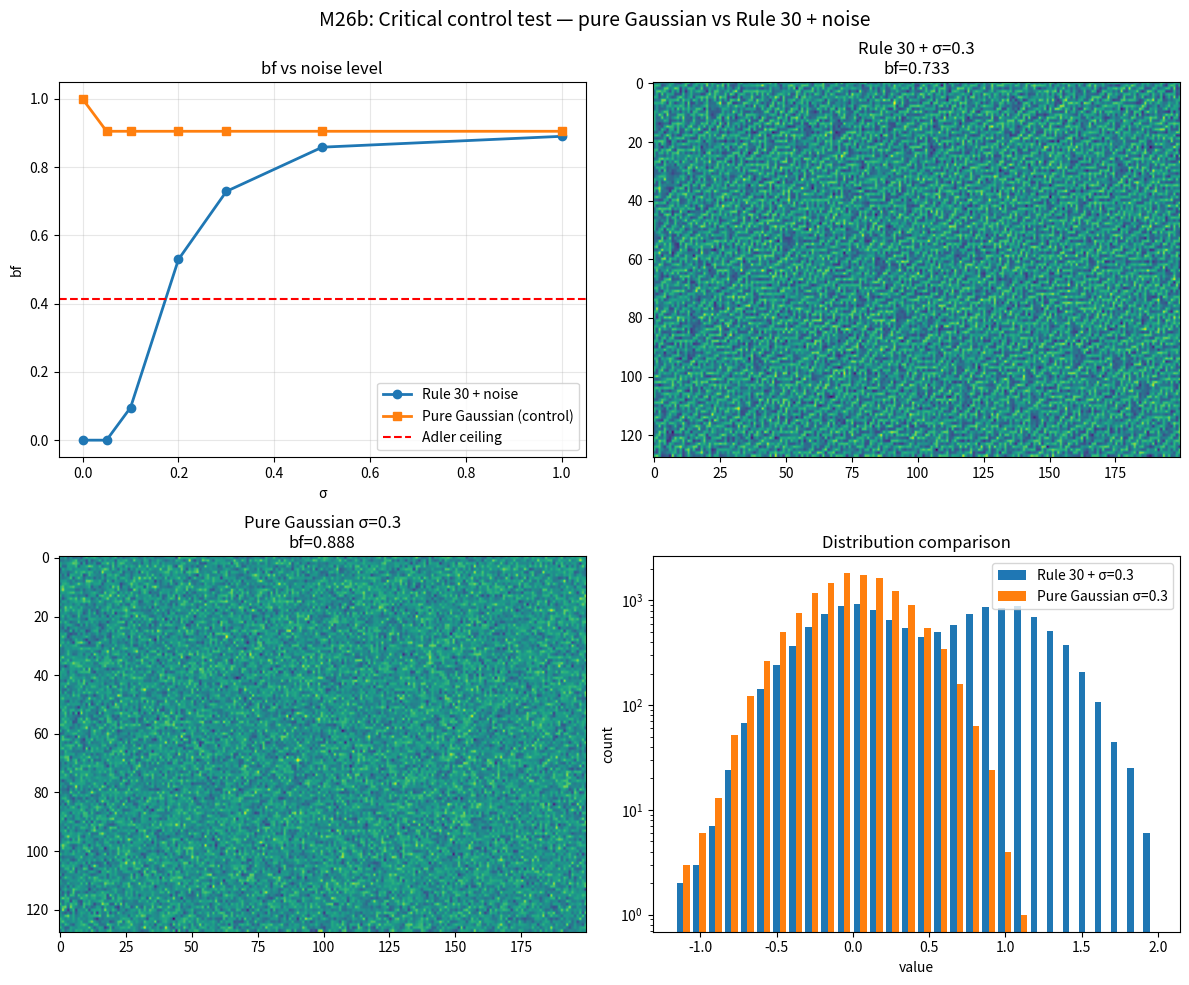

Write Python code to recreate this figure. (Note: this script raises an exception after producing the figure.)
"""M26b: Critical control test - is high bf from rule dynamics or just from the Gaussian noise itself?"""
import matplotlib
matplotlib.use('Agg')
import matplotlib.pyplot as plt
import numpy as np

def band_frac(arr, lo_frac=0.3, hi_frac=0.7):
    flat = arr.flatten()
    lo = flat.min() + lo_frac * (flat.max() - flat.min())
    hi = flat.min() + hi_frac * (flat.max() - flat.min())
    return ((flat >= lo) & (flat <= hi)).mean()

def pure_gaussian(N=128, T=300, sigma=0.3, seed=42):
    """Pure Gaussian noise (no dynamics, just sigma*randn at each step)."""
    rng = np.random.default_rng(seed)
    history = np.zeros((T, N))
    for t in range(T):
        history[t] = sigma * rng.normal(size=N)
    return history

def rule30_with_continuum(N=128, T=300, sigma=0.3, seed=42):
    rng = np.random.default_rng(seed)
    x = rng.integers(0, 2, size=N).astype(float)
    history = np.zeros((T, N))
    history[0] = x
    for t in range(T-1):
        new_x = x.copy()
        for i in range(N):
            left = x[(i-1) % N]
            right = x[(i+1) % N]
            center = x[i]
            binary_val = 1.0 if (left > 0.5) ^ ((center > 0.5) | (right > 0.5)) else 0.0
            new_x[i] = binary_val + sigma * rng.normal()
        x = new_x
        history[t+1] = x
    return history

# Compare: same sigma, with vs without dynamics
print('M26b: Is high bf from Rule 30 dynamics or from Gaussian noise itself?')
print('='*60)

results = []
for sigma in [0.0, 0.05, 0.1, 0.2, 0.3, 0.5, 1.0]:
    h_dyn = rule30_with_continuum(N=128, T=300, sigma=sigma)
    h_pure = pure_gaussian(N=128, T=300, sigma=sigma)
    bf_dyn = band_frac(h_dyn[50:])
    bf_pure = band_frac(h_pure[50:])
    results.append((sigma, bf_dyn, bf_pure))
    print(f'σ={sigma:.2f}: Rule30+noise bf={bf_dyn:.4f}  vs  Pure Gaussian bf={bf_pure:.4f}')

# Theoretical expectation for pure Gaussian:
# If values are N(0, sigma), then [0.3*min, 0.7*min] would be... min ≈ -3σ, max ≈ +3σ
# So window = [0.3*(-3σ), 0.7*(-3σ)] = [-0.9σ, -2.1σ] if min is negative
# Wait, let's compute properly. For N(0,σ): P(|X| < 0.4σ) ≈ 2*0.155 = 0.31 (using Z=0.4)
# But our window depends on min/max. After finite N=128*T samples, min ≈ -3σ, max ≈ +3σ
# So window = [min+0.3*(max-min), min+0.7*(max-min)] = [min+0.3*6σ, min+0.7*6σ]
#   = [-3σ + 1.8σ, -3σ + 4.2σ] = [-1.2σ, +1.2σ]
# P(|X|<1.2σ) for N(0,σ) ≈ P(|Z|<1.2) = 0.7698

# So for PURE GAUSSIAN, expected bf ≈ 0.77, regardless of sigma.
# For Rule 30 + noise, if bf is higher than 0.77, it's the dynamics!

print('\nTheoretical pure Gaussian bf: ~0.77 (regardless of σ)')
print('So if Rule 30 + noise gives bf > 0.77, the dynamics are amplifying it.')

# Find crossovers
for sigma, bf_dyn, bf_pure in results:
    diff = bf_dyn - bf_pure
    print(f'  σ={sigma:.2f}: Δ(bf)={diff:+.4f}')

# Plot
fig, axes = plt.subplots(2, 2, figsize=(12, 10))

ax = axes[0, 0]
sigmas = [r[0] for r in results]
bf_dyns = [r[1] for r in results]
bf_pures = [r[2] for r in results]
ax.plot(sigmas, bf_dyns, 'o-', linewidth=2, label='Rule 30 + noise')
ax.plot(sigmas, bf_pures, 's-', linewidth=2, label='Pure Gaussian (control)')
ax.axhline(0.414, color='red', linestyle='--', label='Adler ceiling')
ax.set_xlabel('σ')
ax.set_ylabel('bf')
ax.set_title('bf vs noise level')
ax.legend()
ax.grid(True, alpha=0.3)

ax = axes[0, 1]
h_dyn = rule30_with_continuum(N=128, T=200, sigma=0.3)
ax.imshow(h_dyn.T, aspect='auto', cmap='viridis')
ax.set_title('Rule 30 + σ=0.3\nbf=' + f'{band_frac(h_dyn[50:]):.3f}')

ax = axes[1, 0]
h_pure = pure_gaussian(N=128, T=200, sigma=0.3)
ax.imshow(h_pure.T, aspect='auto', cmap='viridis')
ax.set_title('Pure Gaussian σ=0.3\nbf=' + f'{band_frac(h_pure[50:]):.3f}')

ax = axes[1, 1]
ax.hist([h_dyn[100:].flatten(), h_pure[100:].flatten()],
        bins=30, label=['Rule 30 + σ=0.3', 'Pure Gaussian σ=0.3'])
ax.set_xlabel('value')
ax.set_ylabel('count')
ax.set_title('Distribution comparison')
ax.legend()
ax.set_yscale('log')

plt.suptitle('M26b: Critical control test — pure Gaussian vs Rule 30 + noise', fontsize=14)
plt.tight_layout()
plt.savefig('_artifacts/m26b_is_it_real.png', dpi=110, bbox_inches='tight')
print('\nSaved m26b_is_it_real.png')

import json
data = {'results': [{'sigma': s, 'bf_dyn': bd, 'bf_pure': bp} for s, bd, bp in results]}
with open('_artifacts/m26b_is_it_real.json', 'w') as f:
    json.dump(data, f, indent=2)
